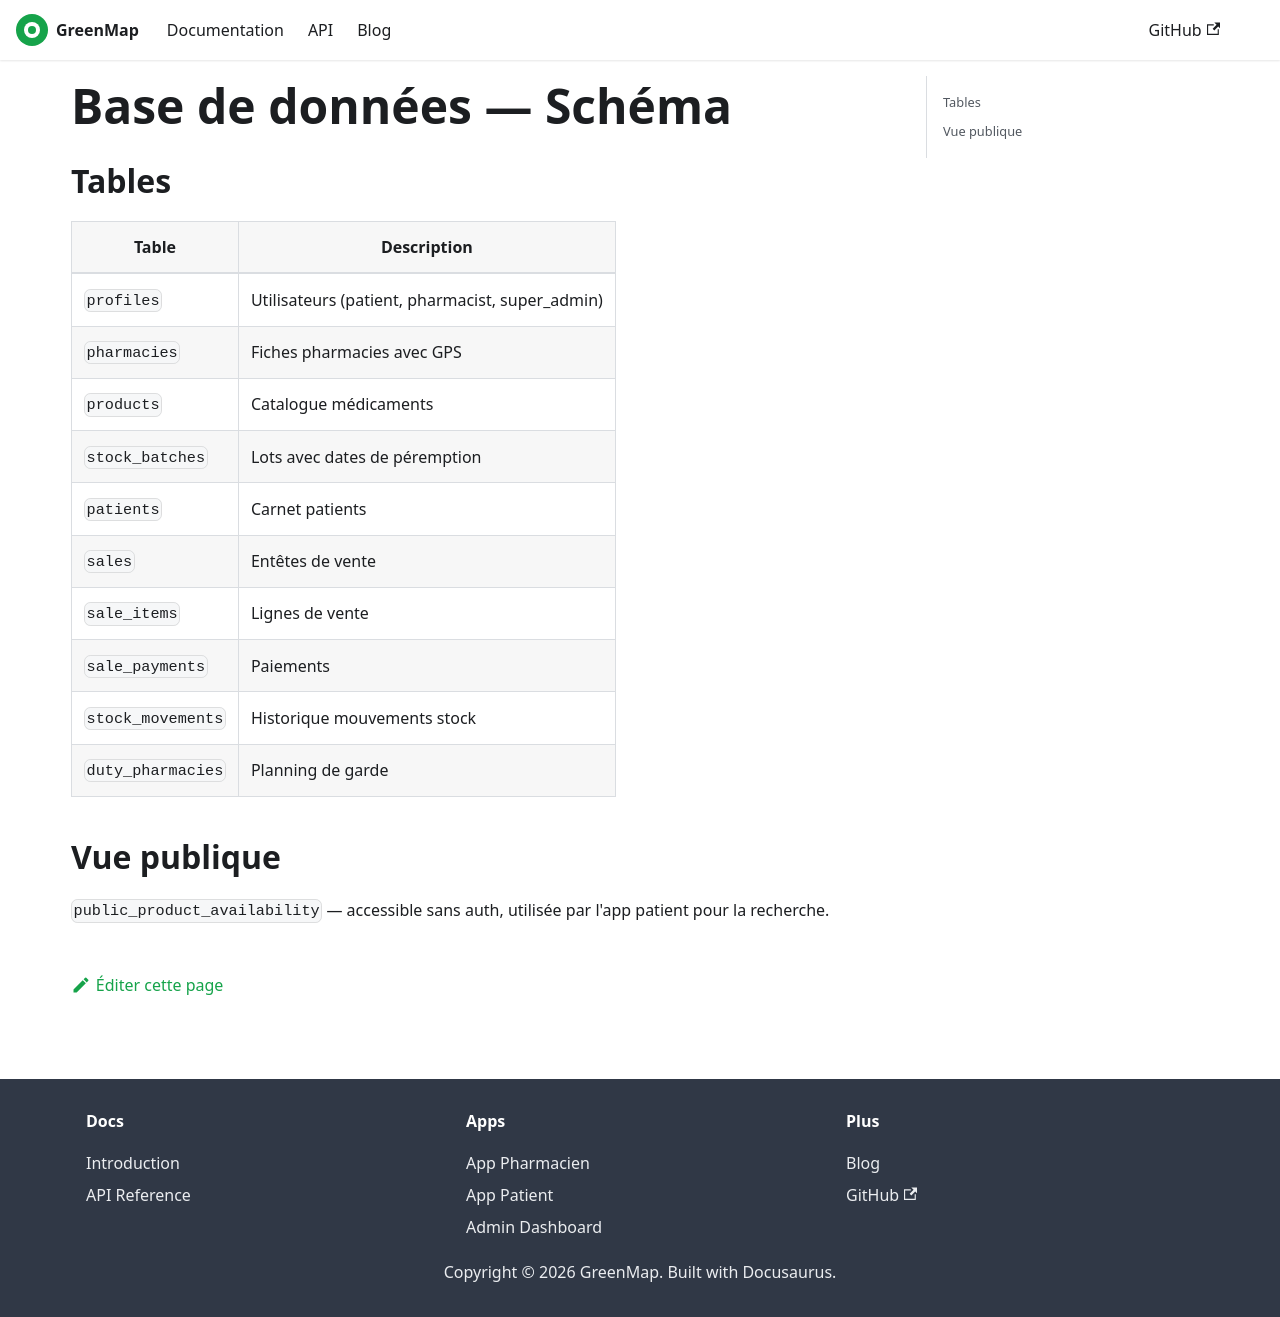

repository: OpenForge26/greenmap-docs · page: docs/database/schema.html · generator: docusaurus

---
sidebar_position: 1
title: Schéma
---

# Base de données — Schéma

## Tables

| Table | Description |
|---|---|
| `profiles` | Utilisateurs (patient, pharmacist, super_admin) |
| `pharmacies` | Fiches pharmacies avec GPS |
| `products` | Catalogue médicaments |
| `stock_batches` | Lots avec dates de péremption |
| `patients` | Carnet patients |
| `sales` | Entêtes de vente |
| `sale_items` | Lignes de vente |
| `sale_payments` | Paiements |
| `stock_movements` | Historique mouvements stock |
| `duty_pharmacies` | Planning de garde |

## Vue publique

`public_product_availability` — accessible sans auth, utilisée par l'app patient pour la recherche.
